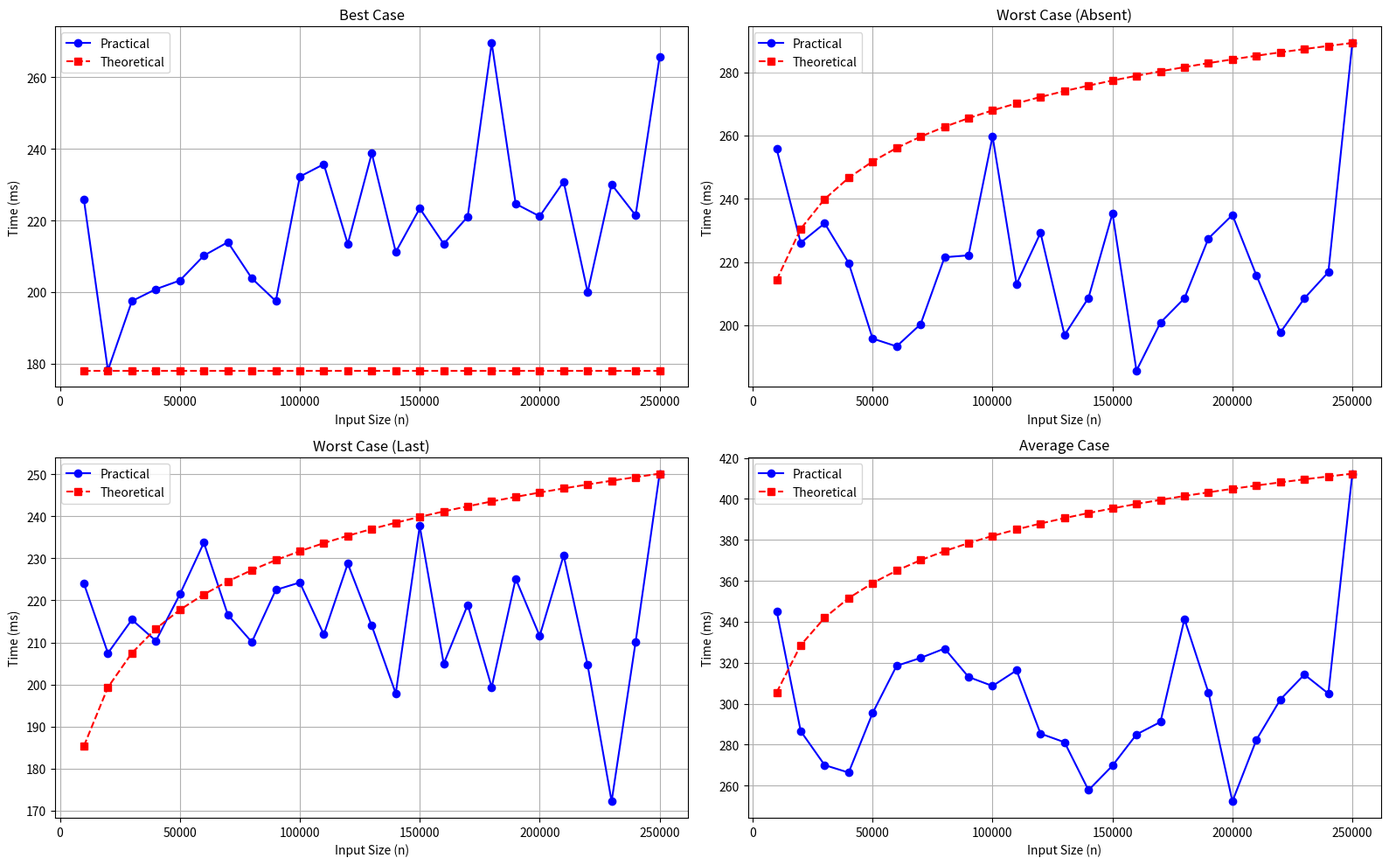

Write Python code to recreate this figure.
import matplotlib.pyplot as plt
import numpy as np

n = np.array([10000,20000,30000,40000,50000,60000,70000,80000,90000,100000,
              110000,120000,130000,140000,150000,160000,170000,180000,190000,
              200000,210000,220000,230000,240000,250000])


case1 = np.array([225.767,178.086,197.438,200.782,203.197,210.16,213.913,203.8,197.439,
                  232.238,235.716,213.403,238.755,211.167,223.369,213.441,221.041,269.632,
                  224.646,221.148,230.843,199.889,230.045,221.415,265.662])  # Best
case2 = np.array([255.714,226.111,232.255,219.746,195.823,193.352,200.355,221.53,222.123,
                  259.723,213.053,229.232,196.938,208.693,235.378,185.691,200.861,208.563,
                  227.469,234.886,215.787,197.756,208.535,216.814,289.27])  # Worst absent
case3 = np.array([223.986,207.455,215.42,210.369,221.457,233.737,216.585,210.091,222.504,
                  224.261,211.896,228.747,213.971,197.866,237.708,204.928,218.951,199.341,
                  225.168,211.53,230.711,204.606,172.189,210.135,250.155])  # Worst last
case4 = np.array([345.203,286.63,270.012,266.373,295.443,318.487,322.352,326.935,313.034,
                  308.653,316.271,285.386,281.18,257.772,269.754,284.984,291.081,341.321,
                  305.44,252.308,282.372,302.055,314.241,304.926,412.325])  # Average

cases = [case1, case2, case3, case4]
titles = ["Best Case", "Worst Case (Absent)", "Worst Case (Last)", "Average Case"]


fig, axes = plt.subplots(2, 2, figsize=(16,10))
axes = axes.flatten()

for ax, practical, title in zip(axes, cases, titles):
    
    if title == "Best Case":
        theoretical = np.full_like(n, np.min(practical))  # constant best case
    else:
        c = np.max(practical) / np.max(np.log2(n))       # scale factor
        theoretical = np.log2(n) * c

    ax.plot(n, practical, 'o-', label='Practical', color='blue')
    ax.plot(n, theoretical, 's--', label='Theoretical', color='red')
    ax.set_title(title)
    ax.set_xlabel('Input Size (n)')
    ax.set_ylabel('Time (ms)')
    ax.grid(True)
    ax.legend()

plt.tight_layout()
plt.show()
